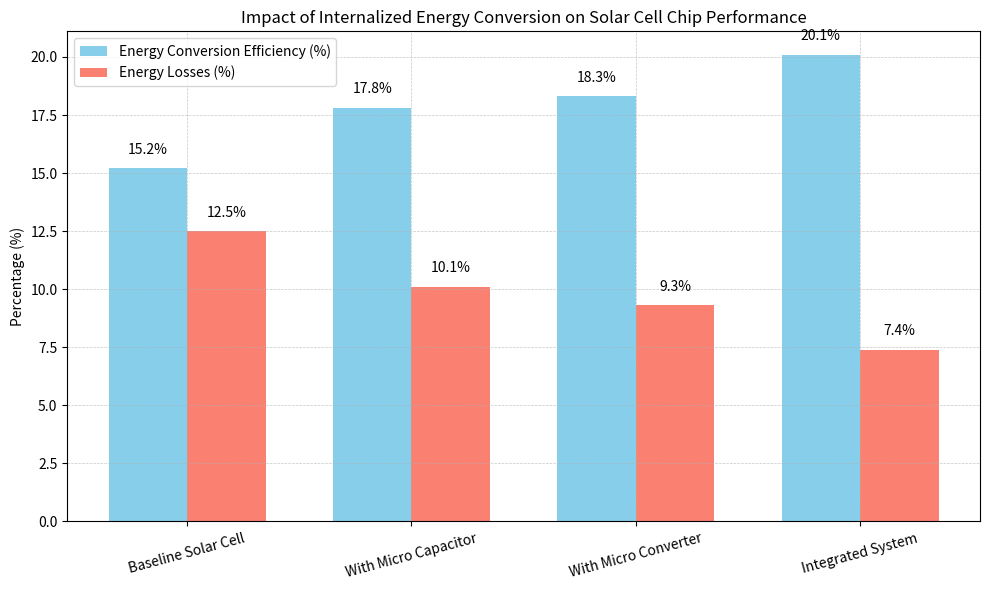

Generate this figure with matplotlib:
import matplotlib.pyplot as plt
import numpy as np

# Sample data for a conceptual academic graph
components = ['Baseline Solar Cell', 'With Micro Capacitor', 'With Micro Converter', 'Integrated System']
efficiency = [15.2, 17.8, 18.3, 20.1]  # in percent
losses = [12.5, 10.1, 9.3, 7.4]  # in percent

x = np.arange(len(components))
width = 0.35

fig, ax1 = plt.subplots(figsize=(10, 6))

bar1 = ax1.bar(x - width/2, efficiency, width, label='Energy Conversion Efficiency (%)', color='skyblue')
bar2 = ax1.bar(x + width/2, losses, width, label='Energy Losses (%)', color='salmon')

# Labels and title
ax1.set_ylabel('Percentage (%)')
ax1.set_title('Impact of Internalized Energy Conversion on Solar Cell Chip Performance')
ax1.set_xticks(x)
ax1.set_xticklabels(components, rotation=15)
ax1.legend(loc='upper left')
ax1.grid(True, which='both', linestyle='--', linewidth=0.5, alpha=0.7)

# Annotate bars
for i in range(len(components)):
    ax1.text(x[i] - width/2, efficiency[i] + 0.5, f'{efficiency[i]}%', ha='center', va='bottom')
    ax1.text(x[i] + width/2, losses[i] + 0.5, f'{losses[i]}%', ha='center', va='bottom')

plt.tight_layout()
plt.show()
